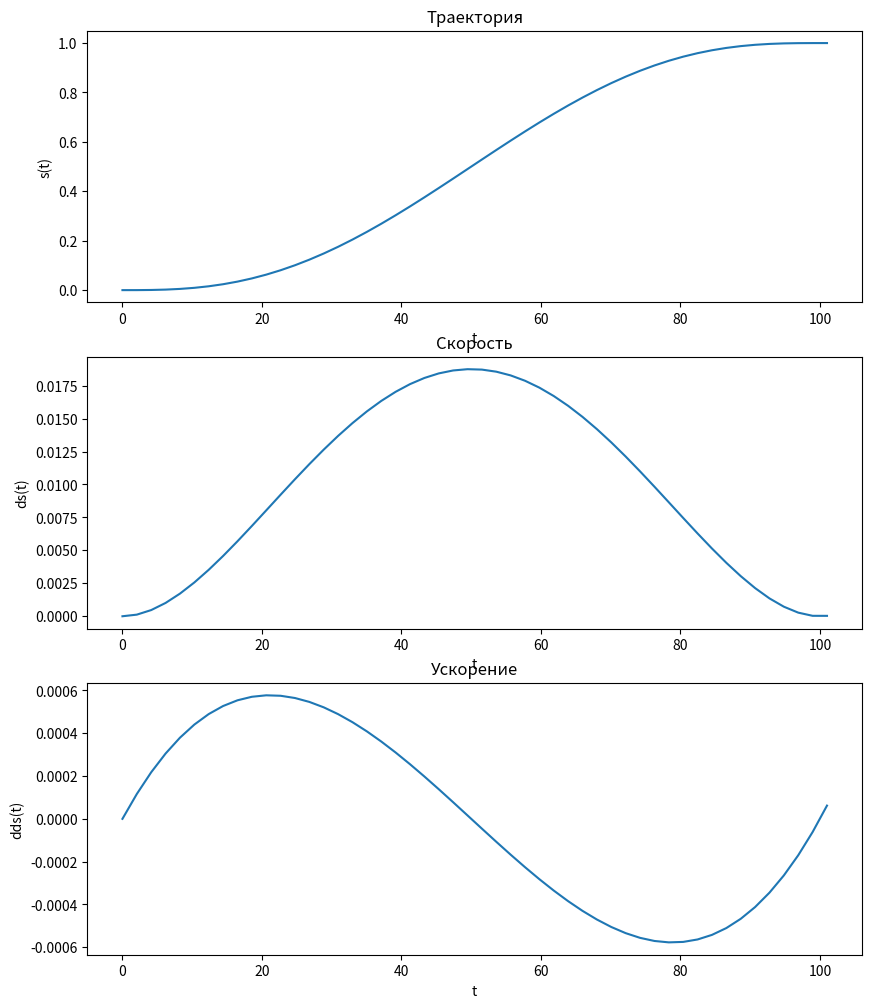

The script that saved this image:
import numpy as np
import matplotlib.pyplot as plt


"""
s = a0 + a1*t + a2*t*t + a3*t*t*t + a4*t*t*t*t + a5*t*t*t*t*t
ds = a1 + 2*a2*t + 3*a3*t*t + 4*a4*t*t*t + 5*a5*t*t*t*t
dds = 2*a2 + 2*3*a3*t + 3*4*a4*t*t + 4*5*a5*t*t*t
ddds = 2*3*a3 + 2*3*4*a4*t + 3*4*5*a5*t*t
dddds = 2*3*4*a4 + 2*3*4*5*a5*t
ddddds = 2*3*4*5*a5

s_T = 1
s_0 = ds_0 = ds_T = dds_0 = dds_T = 0

s_0 = 0 => a0 = 0
ds_0 = 0 => a1 = 0
dds_0 = 0 => a2 = 0

dds_T = 0 => 2*3*a3*T + 3*4*a4*T*T + 4*5*a5*T*T*T = 0 => /
    2*3*a3 + 3*4*a4*T + 4*5*a5*T*T = 0 => /
    a3 = -(1/6) * (3*4*a4*T + 4*5*a5*T*T) (1)

ds_T = 0 => 3*a3*T*T + 4*a4*T*T*T + 5*a5*T*T*T*T = 0 => /
    3*a3 + 4*a4*T + 5*a5*T*T = 0 => /
    a3 = -(1/3) * (4*a4*T + 5*a5*T*T) (2)
    
1,2 => -(1/6) * (3*4*a4*T + 4*5*a5*T*T) = -(1/3) * (4*a4*T + 5*a5*T*T) => /
    3*4*a4*T + 4*5*a5*T*T = 2 * (4*a4*T + 5*a5*T*T) => /
    3*4*a4 - 2*4*a4 = 2*5*a5*T - 4*5*a5*T => /
    a4 = -(5/2)*a5*T (3)
    
2,3 => a3 = -1/3(4*(-(5/2)*a5*T)*T + 5*a5*T*T) => /
    a3 = (5/3)*a5*T*T (4)
    
s_T = 1 => a3*T*T*T + a4*T*T*T*T + a5*T*T*T*T*T = 1 => /
    a3 + a4*T + a5*T*T = 1/(T*T*T) (5)

3,4,5 => ((5/3)*a5*T*T) + (-(5/2)*a5*T)*T + a5*T*T = 1/(T*T*T) => /
    (5/3)*a5*T*T - (5/2)*a5*T*T + a5*T*T = 1/(T*T*T) => /
    (1/6)*a5*T*T = 1/(T*T*T) => /
    a5 = 6/(T*T*T*T*T) (6)
    
3,6 => a4 = -(5/2)*(6/(T*T*T*T*T))*T => /
    a4 = -15/(T*T*T*T)
    
4,6 => a3 = (5/3)*(6/(T*T*T*T*T))*T*T => /
    a3 = 10/(T*T*T)
"""


def get_params(T):
    a0 = a1 = a2 = 0
    a3 = 10 / (T * T * T)
    a4 = -15 / (T * T * T * T)
    a5 = 6 / (T * T * T * T * T)
    return a0, a1, a2, a3, a4, a5


def calculate(t, a0, a1, a2, a3, a4, a5):
    s = a0 + a1*t + a2*t*t + a3*t*t*t + a4*t*t*t*t + a5*t*t*t*t*t
    ds = a1 + 2*a2*t + 3*a3*t*t + 4*a4*t*t*t + 5*a5*t*t*t*t
    dds = 2*a2 + 2*3*a3*t + 3*4*a4*t*t + 4*5*a5*t*t*t
    ddds = 2*3*a3 + 2*3*4*a4*t + 3*4*5*a5*t*t
    dddds = 2*3*4*a4 + 2*3*4*5*a5*t
    ddddds = 2*3*4*5*a5
    return s, ds, dds, ddds, dddds, ddddds


def main():
    T = 100

    t = np.linspace(0, T + 1)
    a0, a1, a2, a3, a4, a5 = get_params(T)

    s, ds, dds, ddds, dddds, ddddds = calculate(t, a0, a1, a2, a3, a4, a5)

    plt.figure(figsize=(10, 12))

    plt.subplot(3, 1, 1)
    plt.plot(t, s)
    plt.xlabel('t')
    plt.ylabel('s(t)')
    plt.title('Траектория')

    plt.subplot(3, 1, 2)
    plt.plot(t, ds)
    plt.xlabel('t')
    plt.ylabel('ds(t)')
    plt.title('Скорость')

    plt.subplot(3, 1, 3)
    plt.plot(t, dds)
    plt.xlabel('t')
    plt.ylabel('dds(t)')
    plt.title('Ускорение')

    plt.show()


if __name__ == "__main__":
    main()